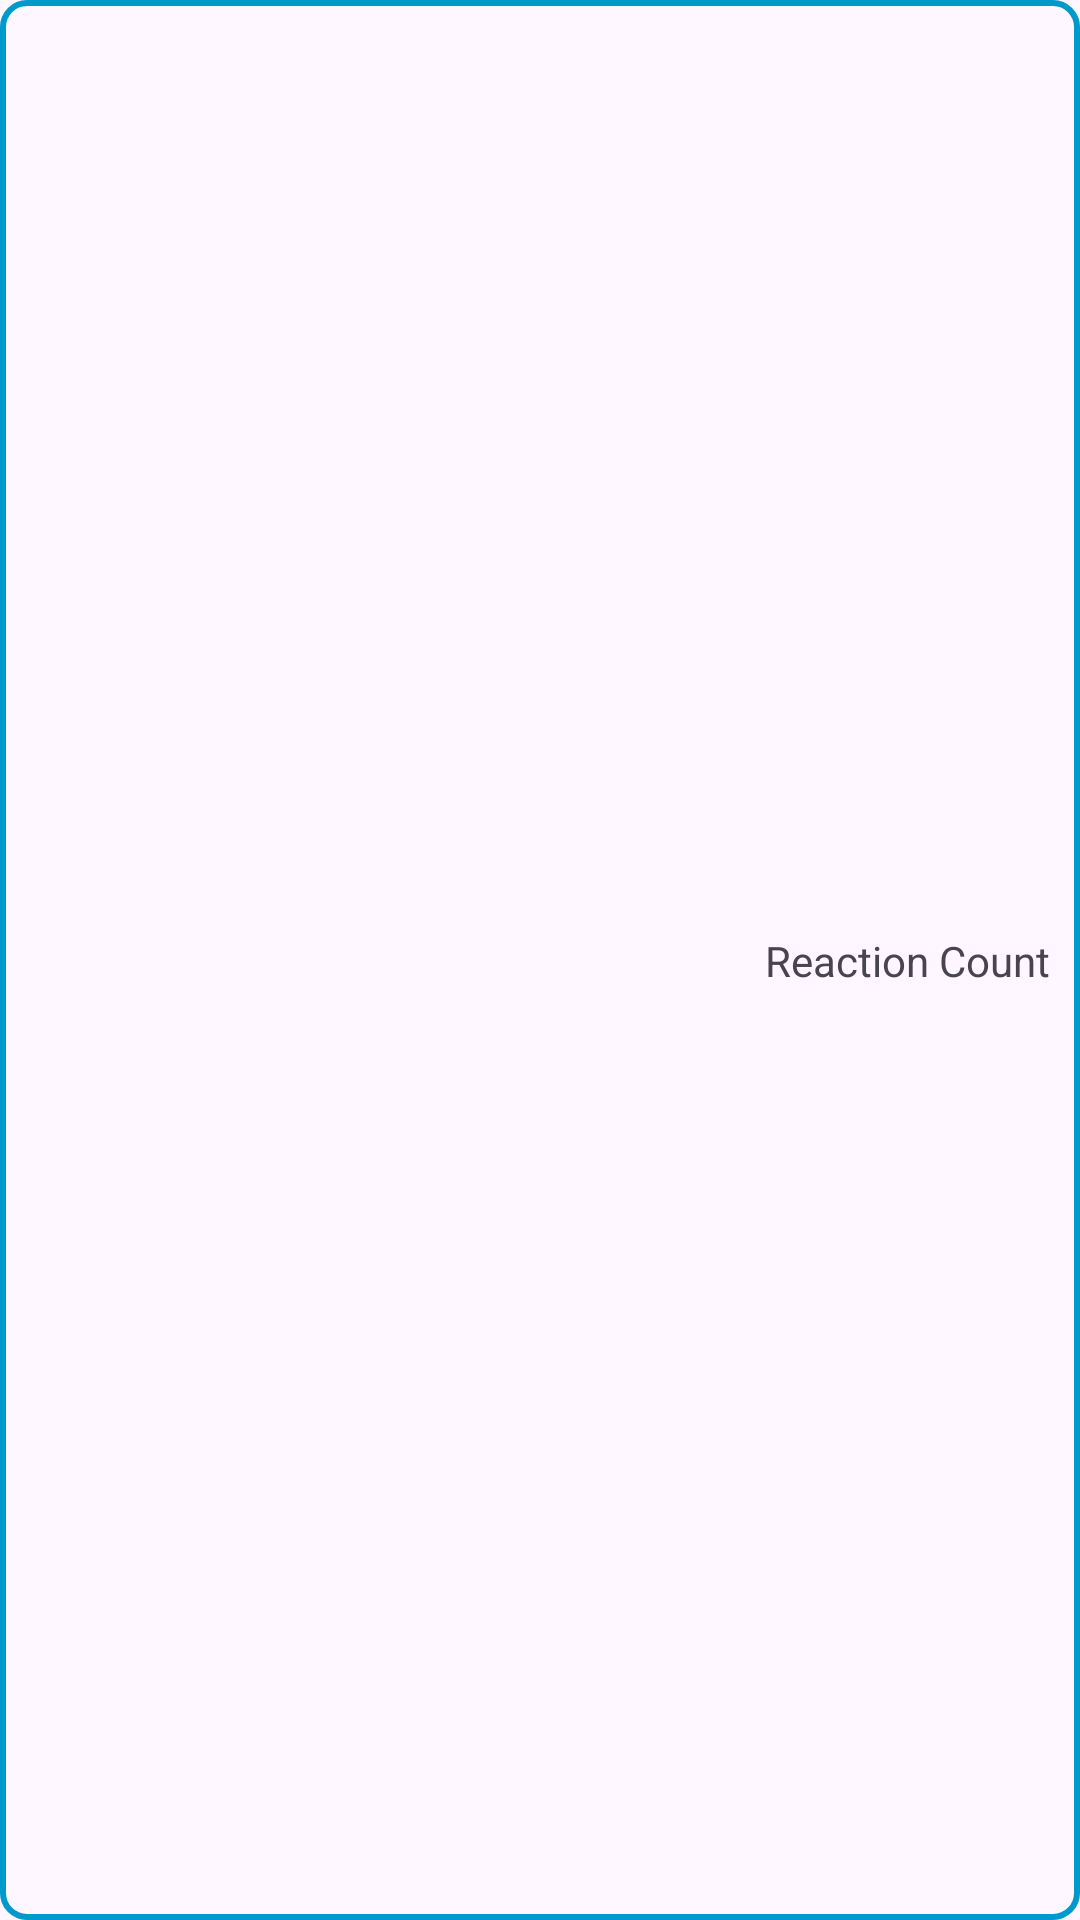

Reconstruct the res/layout file that produces this screen, plus the resources it refers to.
<!-- AndroidManifest.xml: application theme Base.Theme.COMP2100Miniproject -->
<!-- res/layout/fragment_reaction.xml -->
<?xml version="1.0" encoding="utf-8"?>
<androidx.constraintlayout.widget.ConstraintLayout xmlns:android="http://schemas.android.com/apk/res/android"
    xmlns:app="http://schemas.android.com/apk/res-auto"
    xmlns:tools="http://schemas.android.com/tools"
    android:id="@+id/frameLayout"
    android:layout_width="match_parent"
    android:layout_height="wrap_content"
    android:layout_margin="6dp"
    android:background="@drawable/border"
    tools:context=".ReactionFragment">

    
    <TextView
        android:id="@+id/reactionFrameView"
        android:layout_width="0dp"
        android:layout_height="0dp"
        app:layout_constraintBottom_toBottomOf="parent"
        app:layout_constraintEnd_toEndOf="parent"
        app:layout_constraintHorizontal_bias="0.0"
        app:layout_constraintStart_toStartOf="parent"
        app:layout_constraintTop_toTopOf="parent"
        app:layout_constraintVertical_bias="0.0" />

    <ImageView
        android:id="@+id/typeImageView"
        android:layout_width="50dp"
        android:layout_height="50dp"
        android:layout_marginStart="10dp"
        android:layout_marginTop="10dp"
        android:layout_marginBottom="10dp"
        app:layout_constraintBottom_toBottomOf="@+id/reactionFrameView"
        app:layout_constraintStart_toStartOf="@+id/reactionFrameView"
        app:layout_constraintTop_toTopOf="@+id/reactionFrameView"
        tools:src="@tools:sample/backgrounds/scenic" />

    <TextView
        android:id="@+id/countView"
        android:layout_width="wrap_content"
        android:layout_height="wrap_content"
        android:layout_marginEnd="10dp"
        android:text="Reaction Count"
        app:layout_constraintBottom_toBottomOf="@+id/reactionFrameView"
        app:layout_constraintEnd_toEndOf="parent"
        app:layout_constraintTop_toTopOf="@+id/reactionFrameView" />

</androidx.constraintlayout.widget.ConstraintLayout>
<!-- resources referenced by this layout -->
<resources>
  <!-- drawable border (drawable) -->
  <shape xmlns:android="http://schemas.android.com/apk/res/android"
      android:shape="rectangle">
  
      
      <stroke
          android:width="2dp"
          android:color="@android:color/holo_blue_dark" />
  
      
      <corners android:radius="8dp" />
  
      
      <solid android:color="?attr/colorSurface" />
  
  </shape>
  <style name="Base.Theme.COMP2100Miniproject" parent="Theme.Material3.DayNight.NoActionBar">
          
          
      </style>
</resources>
